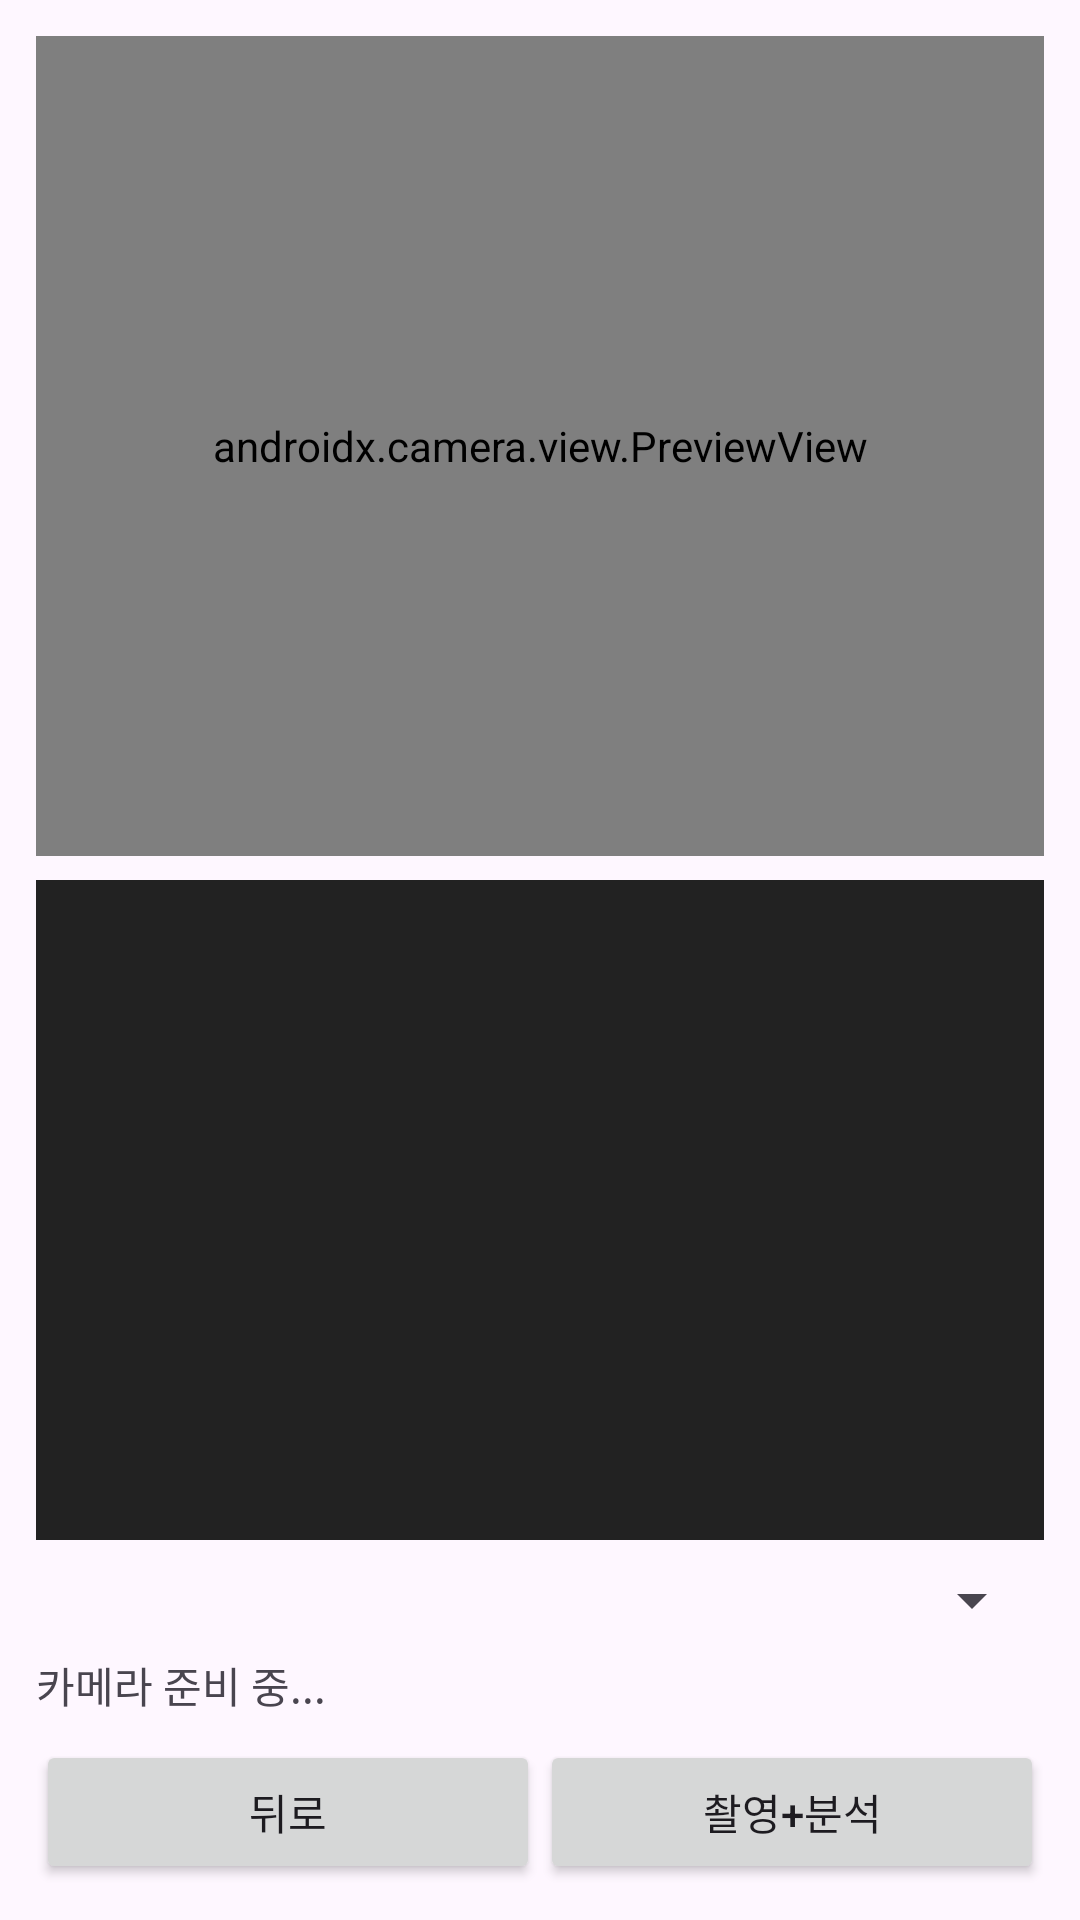

Produce the Android XML layout that renders to this screen, including the resource entries it uses.
<!-- AndroidManifest.xml: application theme Theme.Material3.DayNight.NoActionBar -->
<!-- res/layout/activity_camera.xml -->
<?xml version="1.0" encoding="utf-8"?>
<LinearLayout xmlns:android="http://schemas.android.com/apk/res/android"
    android:orientation="vertical"
    android:padding="12dp"
    android:layout_width="match_parent"
    android:layout_height="match_parent">

    <androidx.camera.view.PreviewView
        android:id="@+id/previewView"
        android:layout_width="match_parent"
        android:layout_height="0dp"
        android:layout_weight="1"
        android:background="#000"/>

    <ImageView
        android:id="@+id/previewImage"
        android:layout_width="match_parent"
        android:layout_height="220dp"
        android:scaleType="centerCrop"
        android:layout_marginTop="8dp"
        android:background="#222"/>

    <Spinner
        android:id="@+id/modeSpinner"
        android:layout_width="match_parent"
        android:layout_height="wrap_content"
        android:layout_marginTop="8dp"/>

    <TextView
        android:id="@+id/statusText"
        android:layout_width="match_parent"
        android:layout_height="wrap_content"
        android:text="카메라 준비 중..."
        android:layout_marginTop="6dp"/>

    <LinearLayout
        android:orientation="horizontal"
        android:layout_width="match_parent"
        android:layout_height="wrap_content"
        android:layout_marginTop="8dp">

        <Button
            android:id="@+id/btnBack"
            android:layout_width="0dp"
            android:layout_height="wrap_content"
            android:layout_weight="1"
            android:text="뒤로"/>

        <Button
            android:id="@+id/btnCapture"
            android:layout_width="0dp"
            android:layout_height="wrap_content"
            android:layout_weight="1"
            android:text="촬영+분석"/>
    </LinearLayout>
</LinearLayout>
<!-- resources referenced by this layout -->
<resources>

</resources>
